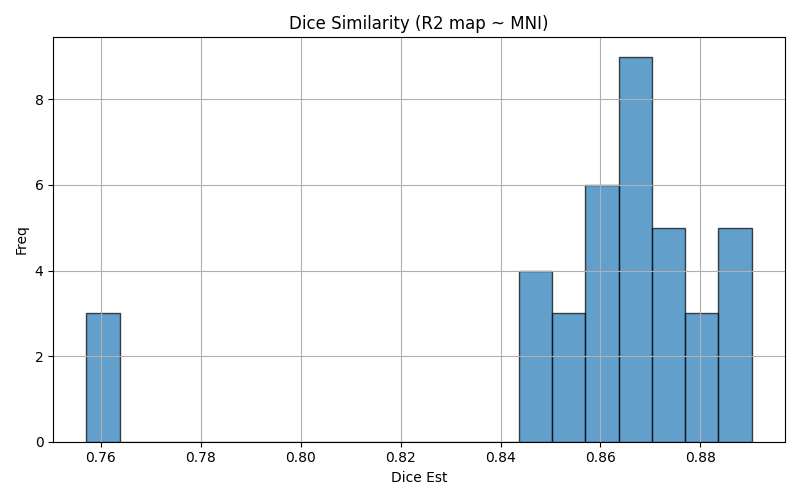

Values plotted in this chart, from the file beside it:
img1	img2	dice	voxinmask	voxoutmask	ratio_inoutmask
sub10_run03	mni152	0.8674	92.17	7.831	11.77
sub01_run02	mni152	0.8737	90.85	9.15	9.929
sub13_run01	mni152	0.8592	88.45	11.55	7.661
sub14_run03	mni152	0.8522	90.65	9.349	9.697
sub04_run01	mni152	0.7571	77.37	22.63	3.418
sub13_run03	mni152	0.8612	88.13	11.87	7.427
sub04_run02	mni152	0.7586	77.48	22.52	3.44
sub06_run01	mni152	0.8475	89.56	10.44	8.579
sub15_run01	mni152	0.8733	95.74	4.264	22.45
sub05_run02	mni152	0.8559	92.61	7.39	12.53
sub07_run03	mni152	0.8797	92	7.998	11.5
sub03_run03	mni152	0.8872	92.88	7.115	13.05
sub11_run02	mni152	0.8686	93.22	6.784	13.74
sub04_run03	mni152	0.7585	77.37	22.63	3.419
sub11_run01	mni152	0.8702	93.57	6.43	14.55
sub15_run02	mni152	0.8662	95.66	4.34	22.04
sub02_run01	mni152	0.8674	90.84	9.156	9.922
sub07_run01	mni152	0.8748	91.71	8.287	11.07
sub01_run01	mni152	0.8733	90.72	9.28	9.775
sub02_run02	mni152	0.8665	91.05	8.953	10.17
sub03_run02	mni152	0.8858	93.2	6.797	13.71
sub05_run03	mni152	0.8595	92.85	7.15	12.99
sub13_run02	mni152	0.8609	88.25	11.75	7.509
sub06_run02	mni152	0.8477	91.44	8.559	10.68
sub05_run01	mni152	0.8613	92.8	7.202	12.89
sub06_run03	mni152	0.8442	89.75	10.25	8.759
sub12_run01	mni152	0.8871	94	5.998	15.67
sub07_run02	mni152	0.8797	92.12	7.877	11.7
sub10_run01	mni152	0.8652	92.08	7.92	11.63
sub10_run02	mni152	0.8685	92.41	7.591	12.17
sub12_run03	mni152	0.8884	93.98	6.02	15.61
sub12_run02	mni152	0.8903	94.32	5.683	16.6
sub03_run01	mni152	0.8828	92.72	7.277	12.74
sub14_run02	mni152	0.8541	90.23	9.77	9.235
sub15_run03	mni152	0.8739	95.78	4.217	22.72
sub11_run03	mni152	0.8633	93.2	6.803	13.7
sub14_run01	mni152	0.8469	90.11	9.892	9.11
sub01_run03	mni152	0.8689	90.71	9.292	9.762
